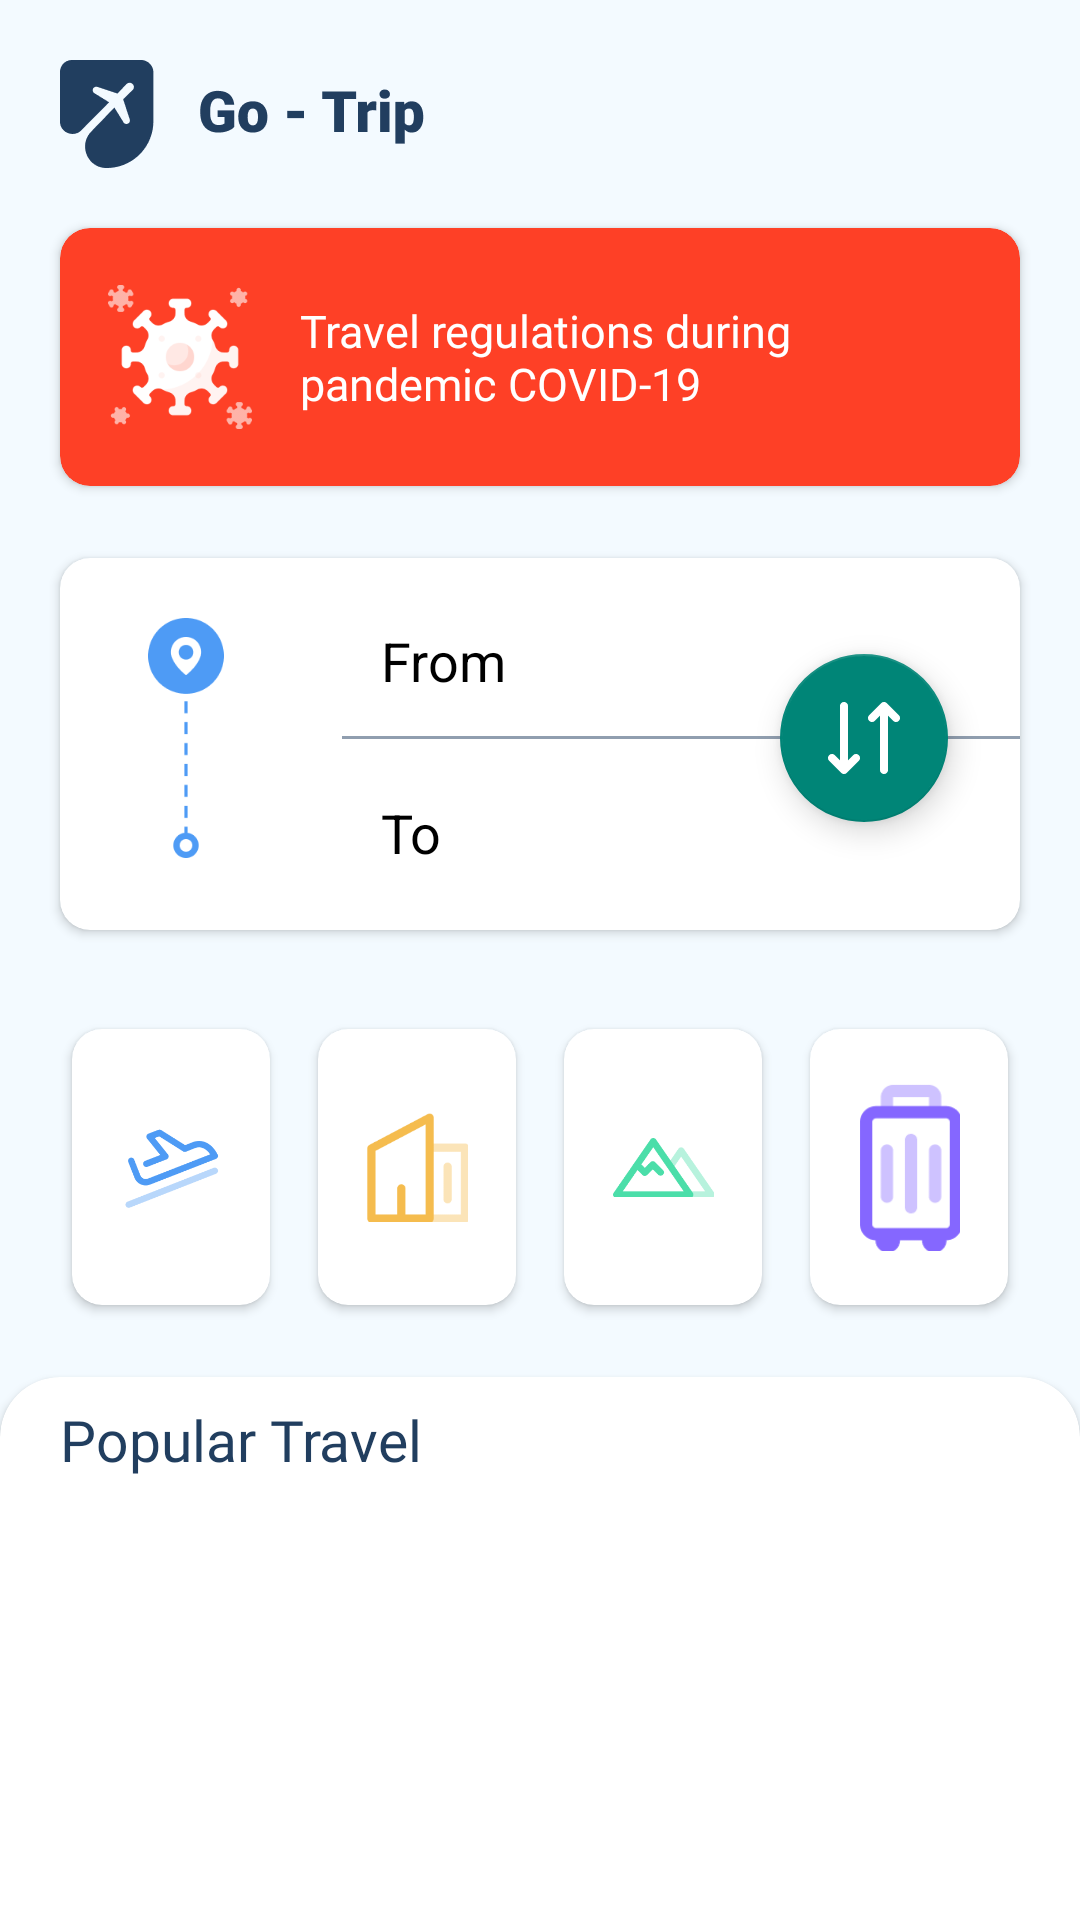

This screen was rendered from an Android layout file. Write that file and the resources it references.
<!-- AndroidManifest.xml: application theme Theme.GoTrip -->
<!-- res/layout/activity_main.xml -->
<?xml version="1.0" encoding="utf-8"?>
<androidx.core.widget.NestedScrollView xmlns:android="http://schemas.android.com/apk/res/android"
    xmlns:app="http://schemas.android.com/apk/res-auto"
    xmlns:tools="http://schemas.android.com/tools"
    android:layout_width="match_parent"
    android:layout_height="match_parent"
    android:background="@color/gray"
    tools:context=".MainActivity">

    <RelativeLayout
        android:layout_width="match_parent"
        android:layout_height="match_parent">

    <ImageView
        android:id="@+id/logo"
        android:layout_width="122dp"
        android:layout_height="36dp"
        android:layout_alignParentStart="true"
        android:layout_alignParentTop="true"
        android:layout_marginStart="20dp"
        android:layout_marginTop="20dp"
        android:src="@drawable/logo" />


    <androidx.cardview.widget.CardView
        android:id="@+id/wrapper_info"
        android:layout_width="match_parent"
        android:layout_height="86dp"
        android:layout_below="@+id/logo"
        android:layout_centerHorizontal="true"
        android:layout_marginStart="20dp"
        android:layout_marginTop="20dp"
        android:layout_marginEnd="20dp"
        app:cardBackgroundColor="#FE4026"
        app:cardCornerRadius="10dp">


        <RelativeLayout
            android:layout_width="match_parent"
            android:layout_height="match_parent">

            <ImageView
                android:id="@+id/corona"
                android:layout_width="48dp"
                android:layout_height="48dp"
                android:layout_marginStart="16dp"
                android:layout_marginTop="19dp"
                android:src="@drawable/coronavirus" />

            <TextView
                android:id="@+id/tvDescription"
                android:layout_width="190dp"
                android:layout_height="48dp"
                android:layout_marginStart="16dp"
                android:layout_marginTop="19dp"
                android:layout_toEndOf="@+id/corona"
                android:fontFamily="@font/poppins_medium"
                android:gravity="center_vertical"
                android:maxLines="2"
                android:text="@string/warning_content"
                android:textColor="@color/white"
                android:textSize="15sp" />

            <ImageView
                android:layout_width="wrap_content"
                android:layout_height="wrap_content"
                android:layout_alignParentEnd="true"
                android:layout_centerVertical="true"
                android:layout_margin="8dp"
                android:layout_toEndOf="@id/tvDescription"
                android:src="@drawable/ic_baseline_arrow_forward_ios_24" />

        </RelativeLayout>

    </androidx.cardview.widget.CardView>

    <androidx.cardview.widget.CardView
        android:id="@+id/location"
        android:layout_width="match_parent"
        android:layout_height="124dp"
        android:layout_below="@+id/wrapper_info"
        android:layout_centerHorizontal="true"
        android:layout_marginStart="20dp"
        android:layout_marginTop="24dp"
        android:layout_marginEnd="20dp"
        app:cardCornerRadius="10dp">

        <RelativeLayout
            android:layout_width="match_parent"
            android:layout_height="wrap_content">

            <ImageView
                android:id="@+id/location_logo"
                android:layout_width="64dp"
                android:layout_height="80dp"
                android:layout_marginStart="10dp"
                android:layout_marginTop="20dp"
                android:layout_marginEnd="20dp"
                android:layout_marginBottom="20dp"
                android:src="@drawable/location" />

            <EditText
                android:id="@+id/from"
                android:layout_width="match_parent"
                android:layout_height="wrap_content"
                android:layout_marginStart="13dp"
                android:layout_marginTop="22dp"
                android:layout_toEndOf="@+id/location_logo"
                android:background="@null"
                android:hint="From"
                android:maxLines="1"
                android:textColorHint="@color/black" />

            <View
                android:id="@+id/garis"
                android:layout_width="match_parent"
                android:layout_height="1dp"
                android:layout_below="@+id/from"
                android:layout_marginTop="16dp"
                android:layout_toEndOf="@id/location_logo"
                android:background="#213E5F"
                android:alpha="0.5"
                android:layout_centerVertical="true"/>

            <com.google.android.material.floatingactionbutton.FloatingActionButton
                android:layout_width="wrap_content"
                android:layout_height="wrap_content"
                android:layout_alignParentEnd="true"
                android:layout_centerVertical="true"
                android:layout_marginEnd="24dp"
                android:src="@drawable/refresh"
                />

            <EditText
                android:layout_width="match_parent"
                android:layout_height="wrap_content"
                android:layout_below="@+id/garis"
                android:layout_marginStart="13dp"
                android:layout_marginTop="16dp"
                android:layout_toEndOf="@+id/location_logo"
                android:background="@null"
                android:hint="To"
                android:maxLines="1"
                android:textColorHint="@color/black"

                />
        </RelativeLayout>
    </androidx.cardview.widget.CardView>

    <LinearLayout
        android:id="@+id/group_image"
        android:layout_width="match_parent"
        android:layout_height="wrap_content"
        android:layout_below="@id/location"
        android:layout_alignParentStart="true"
        android:layout_centerHorizontal="true"
        android:layout_marginStart="16dp"
        android:layout_marginTop="25dp"
        android:layout_marginEnd="16dp"
        android:orientation="horizontal"
        android:weightSum="4">

        <androidx.cardview.widget.CardView
            android:id="@+id/plane_ticket"
            android:layout_width="0dp"
            android:layout_height="wrap_content"
            android:layout_margin="8dp"
            android:layout_weight="1"
            app:cardCornerRadius="10dp">

            <ImageView
                android:layout_width="match_parent"
                android:layout_height="60dp"
                android:layout_margin="16dp"
                android:contentDescription="@null"
                android:src="@drawable/plane" />
        </androidx.cardview.widget.CardView>

        <androidx.cardview.widget.CardView
            android:id="@+id/hotel"
            android:layout_width="0dp"
            android:layout_height="wrap_content"
            android:layout_margin="8dp"
            android:layout_weight="1"
            app:cardCornerRadius="10dp">

            <ImageView
                android:layout_width="match_parent"
                android:layout_height="60dp"
                android:layout_margin="16dp"
                android:contentDescription="@null"
                android:src="@drawable/hotel" />
        </androidx.cardview.widget.CardView>

        <androidx.cardview.widget.CardView
            android:id="@+id/destination"
            android:layout_width="0dp"
            android:layout_height="wrap_content"
            android:layout_margin="8dp"
            android:layout_weight="1"
            app:cardCornerRadius="10dp">

            <ImageView
                android:layout_width="match_parent"
                android:layout_height="60dp"
                android:layout_margin="16dp"
                android:contentDescription="@null"
                android:src="@drawable/destination" />
        </androidx.cardview.widget.CardView>

        <androidx.cardview.widget.CardView
            android:layout_width="0dp"
            android:layout_height="wrap_content"
            android:layout_margin="8dp"
            android:layout_weight="1"
            app:cardCornerRadius="10dp">

            <ImageView
                android:layout_width="match_parent"
                android:layout_height="60dp"
                android:layout_margin="16dp"
                android:contentDescription="@null"
                android:src="@drawable/koper" />

        </androidx.cardview.widget.CardView>
    </LinearLayout>

    <androidx.cardview.widget.CardView
        android:layout_width="match_parent"
        android:layout_height="275dp"
        android:layout_below="@+id/group_image"
        app:cardBackgroundColor="#FFFFFF"
        android:layout_marginBottom="16dp"
        android:layout_alignParentBottom="true"
        app:cardCornerRadius="20dp">

        <RelativeLayout
            android:layout_width="match_parent"
            android:layout_height="match_parent">

            <TextView
                android:id="@+id/text_popular"
                android:layout_width="match_parent"
                android:layout_height="wrap_content"
                android:layout_marginStart="20dp"
                android:layout_marginTop="8dp"
                android:fontFamily="@font/poppins_bold"
                android:text="@string/popular_travel"
                android:textColor="#213E5F"
                android:textSize="19sp" />

            <androidx.recyclerview.widget.RecyclerView
                android:id="@+id/popular_travel"
                android:layout_width="match_parent"
                android:layout_height="wrap_content"
                android:layout_below="@+id/text_popular"
                android:layout_alignParentBottom="true"
                android:orientation="horizontal"
                tools:listitem="@layout/item_card_travel"/>

        </RelativeLayout>
    </androidx.cardview.widget.CardView>
    </RelativeLayout>
</androidx.core.widget.NestedScrollView>
<!-- res/layout/item_card_travel.xml (included above) -->
<?xml version="1.0" encoding="utf-8"?>
<androidx.cardview.widget.CardView xmlns:android="http://schemas.android.com/apk/res/android"
    xmlns:app="http://schemas.android.com/apk/res-auto"
    xmlns:tools="http://schemas.android.com/tools"
    android:id="@+id/card_view"
    android:layout_width="157dp"
    android:layout_height="wrap_content"
    android:layout_gravity="start"
    android:layout_marginStart="16dp"
    android:layout_marginTop="8dp"
    android:layout_alignParentBottom="true"
    android:layout_marginEnd="8dp">

    <androidx.constraintlayout.widget.ConstraintLayout
        android:layout_width="match_parent"
        android:layout_height="match_parent">

        <ImageView
            android:id="@+id/ivImage"
            android:layout_width="match_parent"
            android:layout_height="157dp"
            android:contentDescription="@null"
            app:layout_constraintEnd_toEndOf="parent"
            app:layout_constraintStart_toStartOf="parent"
            app:layout_constraintTop_toTopOf="parent"/>

        <FrameLayout
            android:layout_width="43dp"
            android:layout_height="22dp"
            android:layout_margin="8dp"
            app:layout_constraintBottom_toBottomOf="@id/ivImage"
            app:layout_constraintStart_toStartOf="parent">

            <androidx.cardview.widget.CardView
                android:layout_width="match_parent"
                android:layout_height="match_parent"
                android:alpha="0.1"
                app:cardBackgroundColor="@color/black"
                app:cardCornerRadius="4dp">

            </androidx.cardview.widget.CardView>
        </FrameLayout>

        <TextView
            android:id="@+id/nama_pantai"
            android:layout_width="match_parent"
            android:layout_height="wrap_content"
            android:layout_marginStart="8dp"
            android:layout_marginTop="8dp"
            android:fontFamily="@font/poppins_medium"
            android:text="@string/pandawa_beach"
            android:textColor="#213E5F"
            android:textSize="14sp"
            app:layout_constraintTop_toBottomOf="@+id/ivImage" />

        <TextView
            android:id="@+id/location"
            android:layout_width="match_parent"
            android:layout_height="wrap_content"
            android:layout_marginStart="8dp"
            android:layout_marginEnd="8dp"
            android:layout_marginBottom="16dp"
            android:fontFamily="@font/lato_regular"
            android:textSize="12sp"
            app:layout_constraintBottom_toBottomOf="parent"
            app:layout_constraintTop_toBottomOf="@+id/nama_pantai" />
    </androidx.constraintlayout.widget.ConstraintLayout>

</androidx.cardview.widget.CardView>
<!-- resources referenced by this layout -->
<resources>
  <color name="black">#FF000000</color>
  <color name="gray">#F3FAFF</color>
  <color name="white">#FFFFFFFF</color>
  <!-- drawable coronavirus: png bitmap (drawable, 7122 bytes) -->
  <!-- drawable destination: png bitmap (drawable, 3539 bytes) -->
  <!-- drawable hotel: png bitmap (drawable, 1746 bytes) -->
  <!-- drawable koper: png bitmap (drawable, 2201 bytes) -->
  <!-- drawable location: png bitmap (drawable, 3888 bytes) -->
  <!-- drawable logo: png bitmap (drawable, 4470 bytes) -->
  <!-- drawable plane: png bitmap (drawable, 4248 bytes) -->
  <!-- drawable refresh: png bitmap (drawable, 731 bytes) -->
  <string name="pandawa_beach">Pandawa Beach</string>
  <string name="popular_travel">Popular Travel</string>
  <string name="warning_content">Travel regulations during pandemic COVID-19</string>
  <style name="Theme.GoTrip" parent="Theme.AppCompat.Light.NoActionBar">
          
          <item name="colorPrimary">@color/gray_light</item>
          <item name="colorPrimaryVariant">@color/gray_light</item>
          <item name="colorOnPrimary">@color/white</item>
          
          <item name="colorSecondary">@color/teal_200</item>
          <item name="colorSecondaryVariant">@color/teal_700</item>
          <item name="colorOnSecondary">@color/black</item>
          
          <item name="android:statusBarColor" tools:targetApi="l">?attr/colorPrimaryVariant</item>
          
      </style>
  <color name="gray_light">#213E5F</color>
  <color name="teal_200">#54D6FF</color>
  <color name="teal_700">#54D6FF</color>
</resources>
